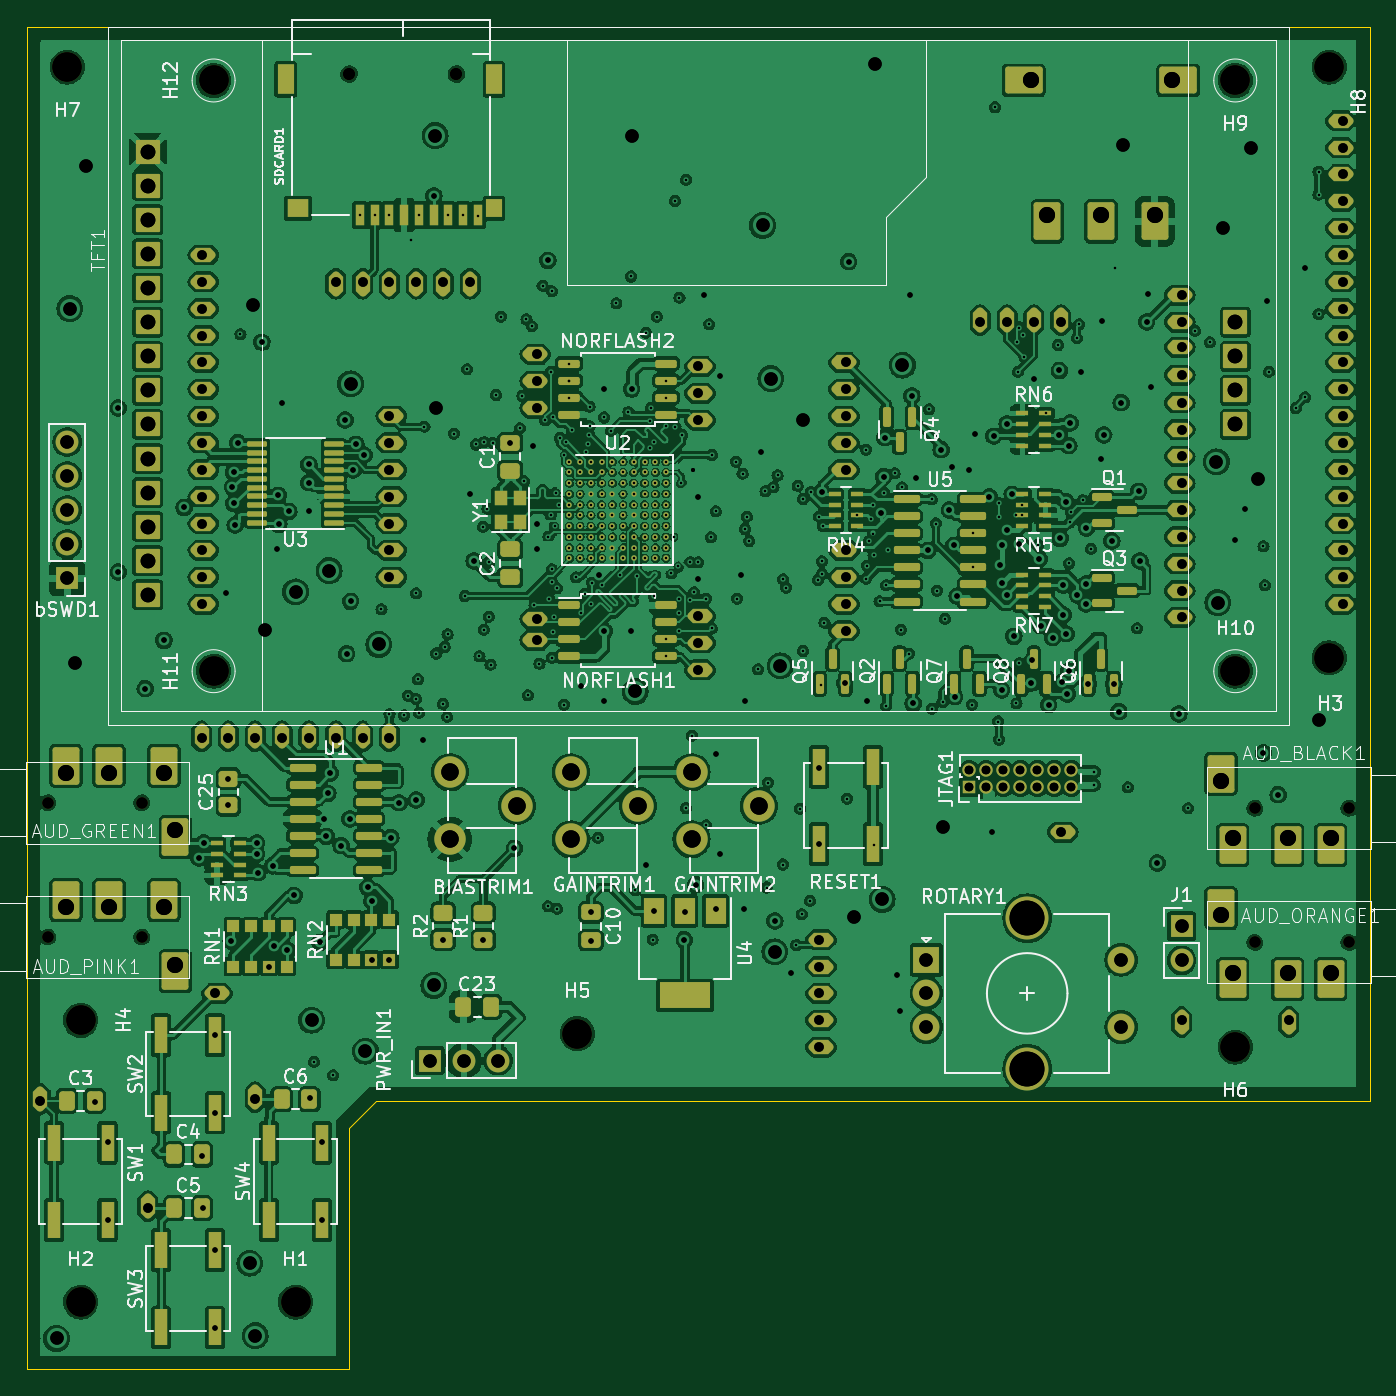
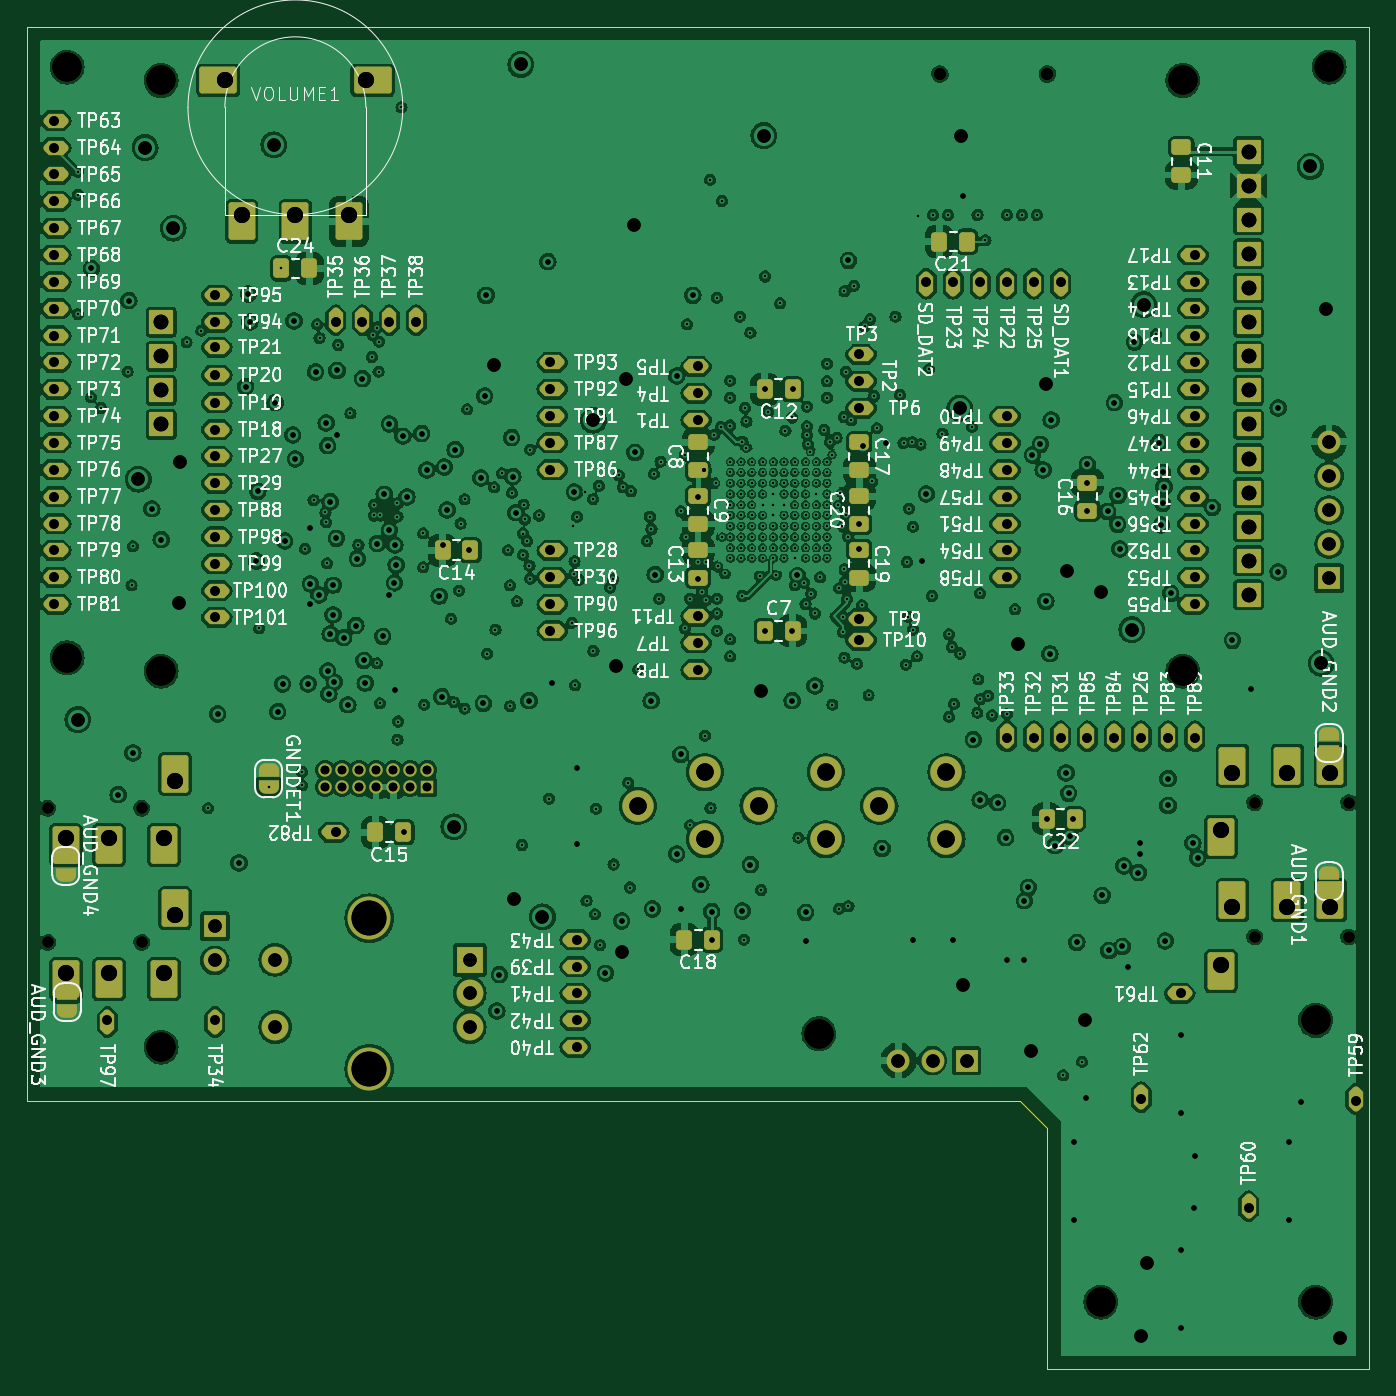
Circuit board: 12 layer files. Board 100.0 x 100.0 mm.
- bottom_copper: player_system-B_Cu.gbl (789452 bytes)
- bottom_mask: player_system-B_Mask.gbs (13355 bytes)
- paste: player_system-B_Paste.gbp (2590 bytes)
- bottom_silk: player_system-B_Silkscreen.gbo (250441 bytes)
- outline: player_system-Edge_Cuts.gm1 (844 bytes)
- top_copper: player_system-F_Cu.gtl (900546 bytes)
- top_mask: player_system-F_Mask.gts (20412 bytes)
- paste: player_system-F_Paste.gtp (10996 bytes)
- top_silk: player_system-F_Silkscreen.gto (120179 bytes)
- drill: player_system-NPTH.drl (774 bytes)
- drill: player_system-PTH.drl (11111 bytes)
- drill: player_system.drl (11615 bytes)

=== bottom_copper: player_system-B_Cu.gbl (789452 bytes, source omitted) ===
=== bottom_mask: player_system-B_Mask.gbs (13355 bytes, source omitted) ===
=== paste: player_system-B_Paste.gbp (2590 bytes, source withheld) ===
=== bottom_silk: player_system-B_Silkscreen.gbo (250441 bytes, source omitted) ===
=== outline: player_system-Edge_Cuts.gm1 ===
%TF.GenerationSoftware,KiCad,Pcbnew,7.0.10*%
%TF.CreationDate,2024-03-06T18:57:33-08:00*%
%TF.ProjectId,player_system,706c6179-6572-45f7-9379-7374656d2e6b,rev?*%
%TF.SameCoordinates,Original*%
%TF.FileFunction,Profile,NP*%
%FSLAX46Y46*%
G04 Gerber Fmt 4.6, Leading zero omitted, Abs format (unit mm)*
G04 Created by KiCad (PCBNEW 7.0.10) date 2024-03-06 18:57:33*
%MOMM*%
%LPD*%
G01*
G04 APERTURE LIST*
%TA.AperFunction,Profile*%
%ADD10C,0.100000*%
%TD*%
G04 APERTURE END LIST*
D10*
X113000000Y-117000000D02*
X187000000Y-117000000D01*
X111000000Y-119000000D02*
X113000000Y-117000000D01*
X111000000Y-137000000D02*
X111000000Y-119000000D01*
X187000000Y-117000000D02*
X187000000Y-37000000D01*
X87000000Y-137000000D02*
X111000000Y-137000000D01*
X87000000Y-37000000D02*
X87000000Y-137000000D01*
X87000000Y-37000000D02*
X187000000Y-37000000D01*
M02*

=== top_copper: player_system-F_Cu.gtl (900546 bytes, source omitted) ===
=== top_mask: player_system-F_Mask.gts (20412 bytes, source omitted) ===
=== paste: player_system-F_Paste.gtp (10996 bytes, source omitted) ===
=== top_silk: player_system-F_Silkscreen.gto (120179 bytes, source omitted) ===
=== drill: player_system-NPTH.drl ===
M48
; DRILL file {KiCad 7.0.10} date Wed 06 Mar 2024 06:56:38 PM PST
; FORMAT={-:-/ absolute / metric / decimal}
; #@! TF.CreationDate,2024-03-06T18:56:38-08:00
; #@! TF.GenerationSoftware,Kicad,Pcbnew,7.0.10
; #@! TF.FileFunction,NonPlated,1,4,NPTH
FMAT,2
METRIC
; #@! TA.AperFunction,NonPlated,NPTH,ComponentDrill
T1C0.850
; #@! TA.AperFunction,NonPlated,NPTH,ComponentDrill
T2C0.900
; #@! TA.AperFunction,NonPlated,NPTH,ComponentDrill
T3C2.200
%
G90
G05
T1
X88.55Y-94.8
X88.55Y-104.8
X95.55Y-94.8
X95.55Y-104.8
X178.45Y-95.2
X178.45Y-105.2
X185.45Y-95.2
X185.45Y-105.2
T2
X110.985Y-40.522
X118.985Y-40.522
T3
X90.0Y-40.0
X91.0Y-111.0
X91.0Y-132.0
X100.9Y-41.0
X100.9Y-85.0
X107.0Y-132.0
X128.0Y-112.0
X177.0Y-41.0
X177.0Y-85.0
X177.0Y-113.0
X184.0Y-40.0
X184.0Y-84.0
M30

=== drill: player_system-PTH.drl (11111 bytes, source omitted) ===
=== drill: player_system.drl (11615 bytes, source omitted) ===
